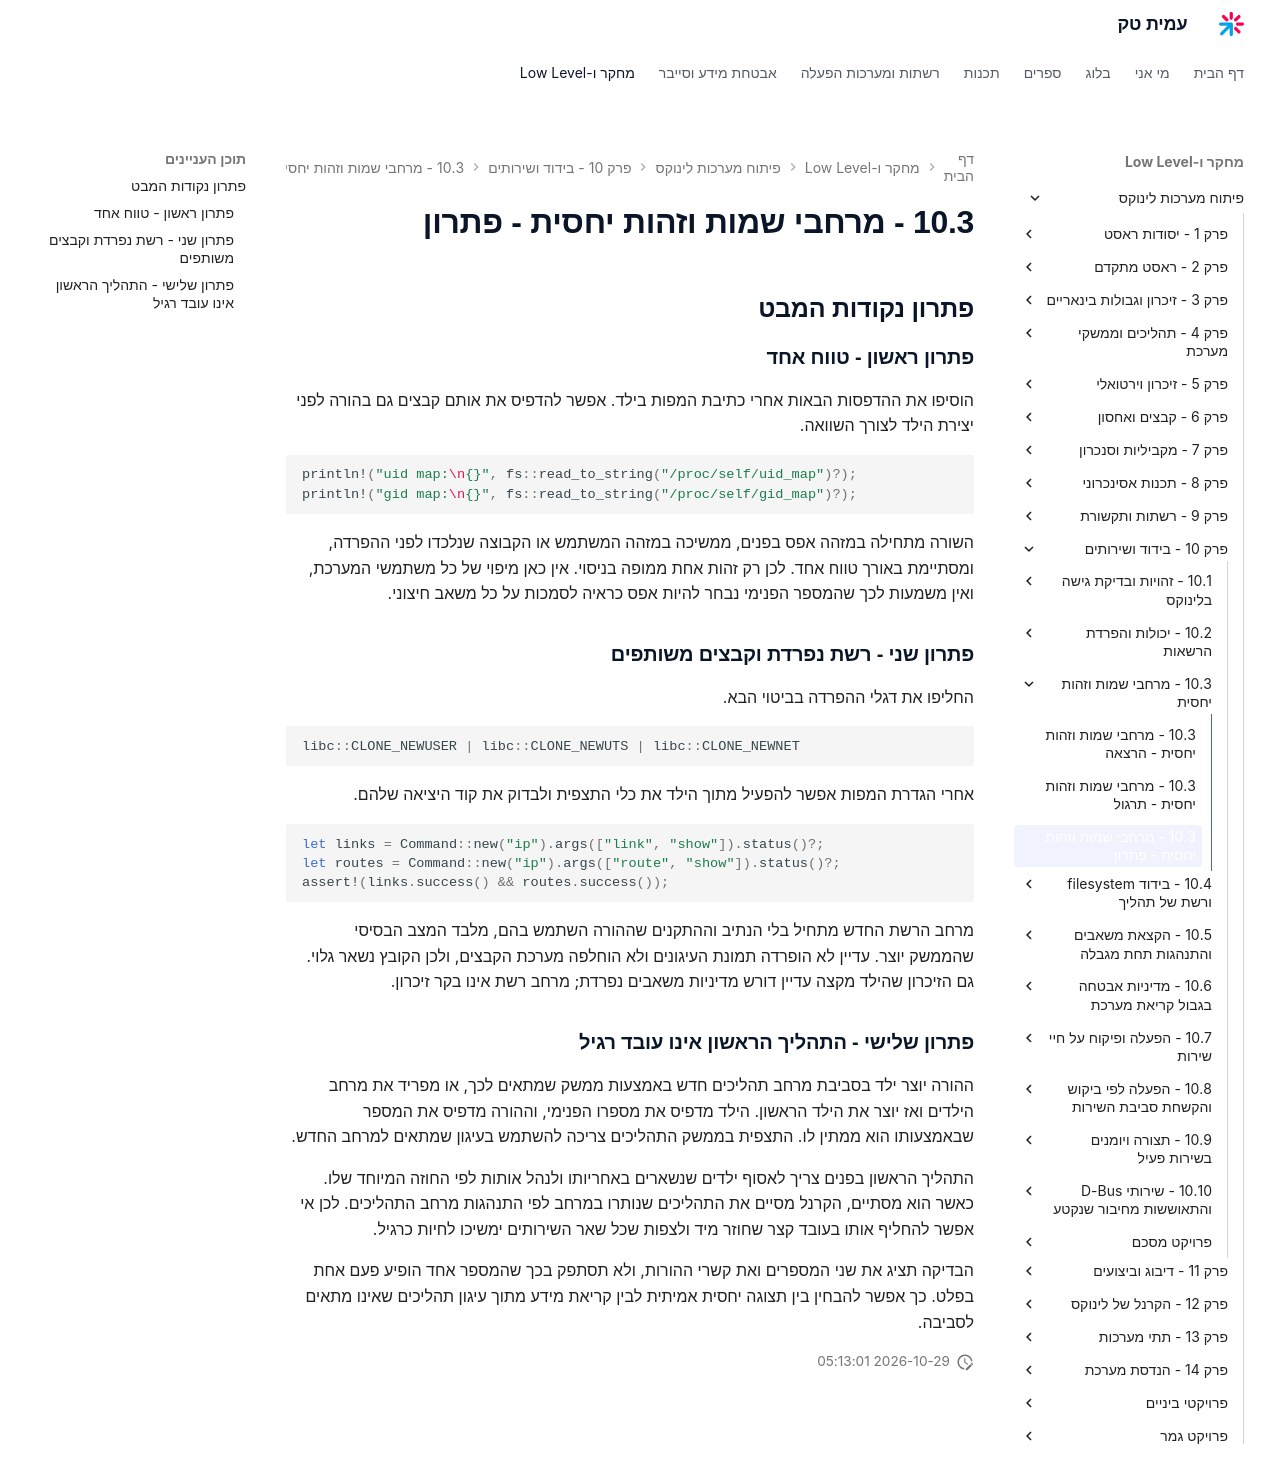

repository: AmitPinchasi/amittech · page: פיתוח-מערכות-לינוקס/10 - בידוד ושירותים/10.3 - מרחבי שמות וזהות יחסית/10.3 - מרחבי שמות וזהות יחסית - פתרון/index.html · generator: mkdocs

## פתרון נקודות המבט

### פתרון ראשון - טווח אחד

הוסיפו את ההדפסות הבאות אחרי כתיבת המפות בילד. אפשר להדפיס את אותם קבצים גם בהורה לפני יצירת הילד לצורך השוואה.

```rust
println!("uid map:\n{}", fs::read_to_string("/proc/self/uid_map")?);
println!("gid map:\n{}", fs::read_to_string("/proc/self/gid_map")?);
```

השורה מתחילה במזהה אפס בפנים, ממשיכה במזהה המשתמש או הקבוצה שנלכדו לפני ההפרדה, ומסתיימת באורך טווח אחד. לכן רק זהות אחת ממופה בניסוי. אין כאן מיפוי של כל משתמשי המערכת, ואין משמעות לכך שהמספר הפנימי נבחר להיות אפס כראיה לסמכות על כל משאב חיצוני.

### פתרון שני - רשת נפרדת וקבצים משותפים

החליפו את דגלי ההפרדה בביטוי הבא.

```rust
libc::CLONE_NEWUSER | libc::CLONE_NEWUTS | libc::CLONE_NEWNET
```

אחרי הגדרת המפות אפשר להפעיל מתוך הילד את כלי התצפית ולבדוק את קוד היציאה שלהם.

```rust
let links = Command::new("ip").args(["link", "show"]).status()?;
let routes = Command::new("ip").args(["route", "show"]).status()?;
assert!(links.success() && routes.success());
```

מרחב הרשת החדש מתחיל בלי הנתיב וההתקנים שההורה השתמש בהם, מלבד המצב הבסיסי שהממשק יוצר. עדיין לא הופרדה תמונת העיגונים ולא הוחלפה מערכת הקבצים, ולכן הקובץ נשאר גלוי. גם הזיכרון שהילד מקצה עדיין דורש מדיניות משאבים נפרדת; מרחב רשת אינו בקר זיכרון.

### פתרון שלישי - התהליך הראשון אינו עובד רגיל

ההורה יוצר ילד בסביבת מרחב תהליכים חדש באמצעות ממשק שמתאים לכך, או מפריד את מרחב הילדים ואז יוצר את הילד הראשון. הילד מדפיס את מספרו הפנימי, וההורה מדפיס את המספר שבאמצעותו הוא ממתין לו. התצפית בממשק התהליכים צריכה להשתמש בעיגון שמתאים למרחב החדש.

התהליך הראשון בפנים צריך לאסוף ילדים שנשארים באחריותו ולנהל אותות לפי החוזה המיוחד שלו. כאשר הוא מסתיים, הקרנל מסיים את התהליכים שנותרו במרחב לפי התנהגות מרחב התהליכים. לכן אי אפשר להחליף אותו בעובד קצר שחוזר מיד ולצפות שכל שאר השירותים ימשיכו לחיות כרגיל.

הבדיקה תציג את שני המספרים ואת קשרי ההורות, ולא תסתפק בכך שהמספר אחד הופיע פעם אחת בפלט. כך אפשר להבחין בין תצוגה יחסית אמיתית לבין קריאת מידע מתוך עיגון תהליכים שאינו מתאים לסביבה.
